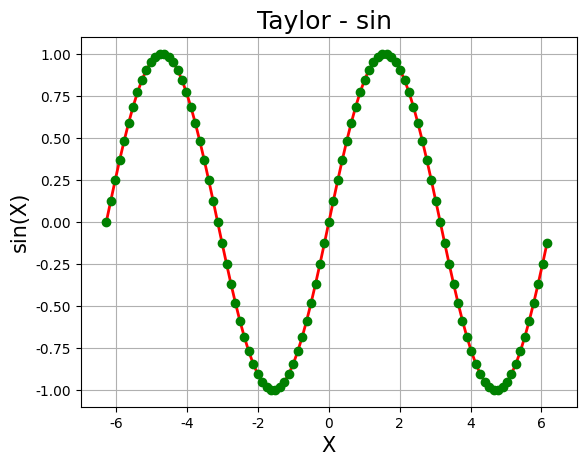

Generate this figure with matplotlib:
#!/usr/bin/python
# -*-coding:utf-8 -*-

import numpy as np
import math
import matplotlib as mpl
import matplotlib.pyplot as plt


def calc_sin_small(x):
    x2 = -x ** 2
    t = x
    f = 1
    sum = 0
    for i in range(10):
        sum += t/f
        t *= x2
        f *= ((2*i + 2)*(2*i+3))
    return sum

def calc_sin(x):
    a = x/(2*np.pi)
    k = np.floor(a)
    a = x - k*2*np.pi
    return calc_sin_small(a)

if __name__=="__main__":
    t = np.linspace(-2*np.pi, 2*np.pi, 100, endpoint=False)
    print("t = ", t)
    y = np.empty_like(t)
    for i,x in enumerate(t):
        y[i] = calc_sin(x)
        print("sin(',x,')=", y[i], "(simulation value)\t", math.sin(x), "(actual value)")
    mpl.rcParams['font.sans-serif'] = [u'SimHei']
    mpl.rcParams['axes.unicode_minus'] = False
    plt.figure(facecolor='w')
    plt.plot(t, y, 'r-', t, y, 'go', linewidth=2)
    plt.title('Taylor - sin ', fontsize=18)
    plt.xlabel('X', fontsize=15)
    plt.ylabel('sin(X)', fontsize=15)
    plt.xlim((-7, 7))
    plt.ylim((-1.1, 1.1))
    plt.grid(True)
    plt.show()